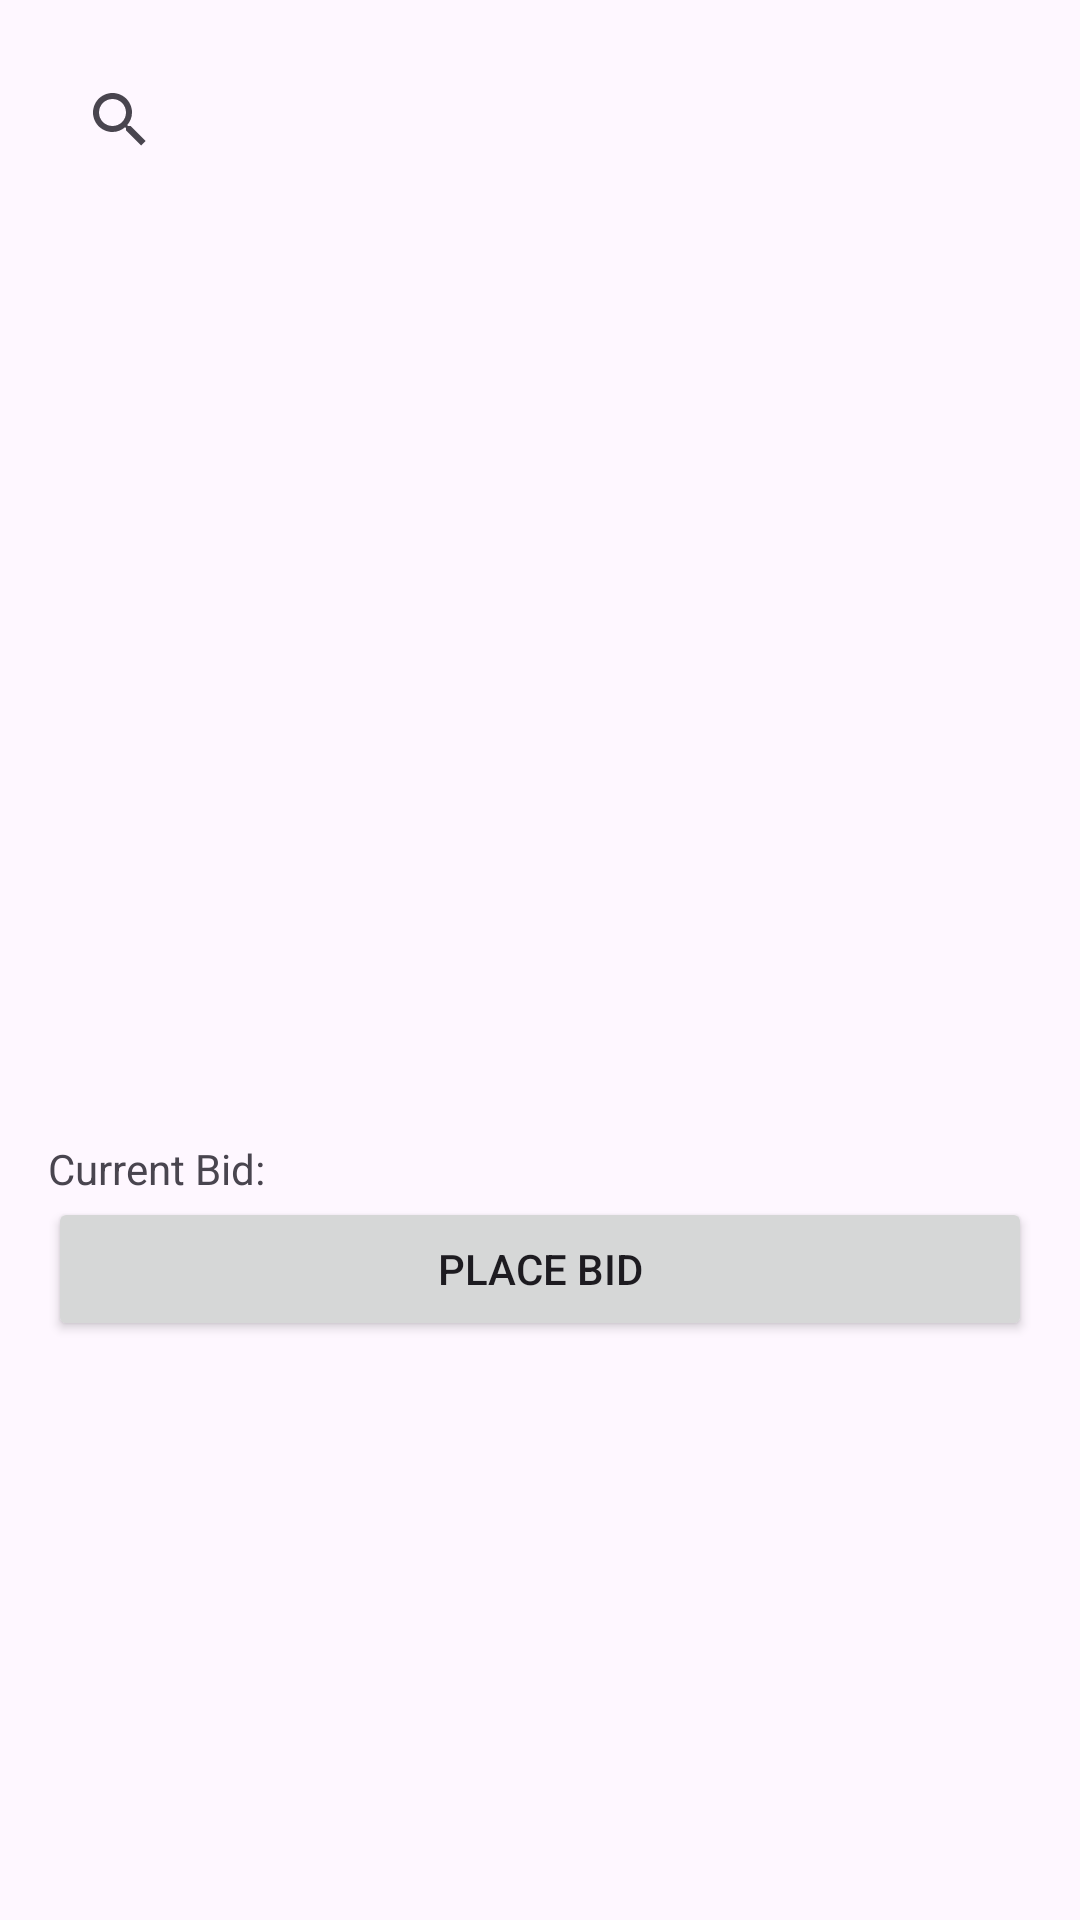

Here is an Android app screen rendered from its layout file. Give the layout XML and the strings, colors and styles it references.
<!-- AndroidManifest.xml: application theme Theme.ExchangeProProject -->
<!-- res/layout/activity_bidding.xml -->
<LinearLayout
    xmlns:android="http://schemas.android.com/apk/res/android"
    android:id="@+id/main"
    android:layout_width="match_parent"
    android:layout_height="match_parent"
    android:orientation="vertical"
    android:padding="16dp">

    <SearchView
        android:id="@+id/search_bar"
        android:layout_width="match_parent"
        android:layout_height="wrap_content"
        android:queryHint="Search for Items" />

    <ListView
        android:id="@+id/results_list_view"
        android:layout_width="match_parent"
        android:layout_height="316dp" />

    <TextView
        android:id="@+id/current_bid"
        android:layout_width="wrap_content"
        android:layout_height="wrap_content"
        android:text="Current Bid: " />

    <Button
        android:id="@+id/place_bid_button"
        android:layout_width="match_parent"
        android:layout_height="wrap_content"
        android:text="Place Bid" />
</LinearLayout>
<!-- resources referenced by this layout -->
<resources>
  <style name="Theme.ExchangeProProject" parent="Base.Theme.ExchangeProProject" />
  <style name="Base.Theme.ExchangeProProject" parent="Theme.Material3.DayNight.NoActionBar">
          
          
      </style>
</resources>
